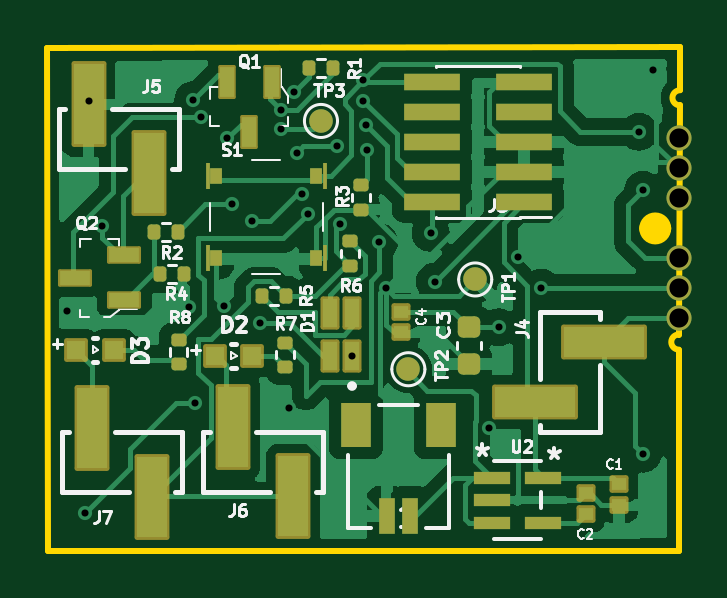
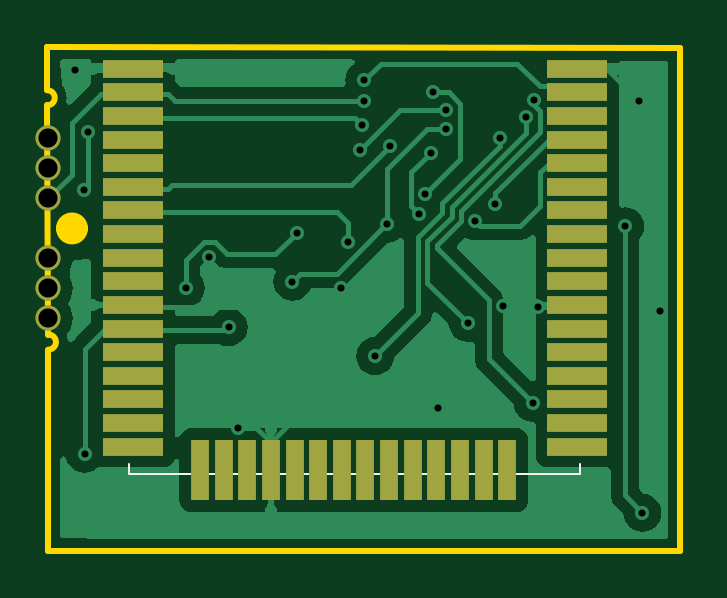
Circuit board: 11 layer files. Board 26.8 x 21.3 mm.
- bottom_copper: tag-B_Cu.gbl (36031 bytes)
- bottom_mask: tag-B_Mask.gbs (1889 bytes)
- paste: tag-B_Paste.gbp (2610 bytes)
- bottom_silk: tag-B_Silkscreen.gbo (2067 bytes)
- outline: tag-Edge_Cuts.gm1 (1254 bytes)
- top_copper: tag-F_Cu.gtl (52410 bytes)
- top_mask: tag-F_Mask.gts (4852 bytes)
- paste: tag-F_Paste.gtp (4718 bytes)
- top_silk: tag-F_Silkscreen.gto (39710 bytes)
- drill: tag-NPTH.drl (283 bytes)
- drill: tag-PTH.drl (1023 bytes)

=== bottom_copper: tag-B_Cu.gbl (36031 bytes, source omitted) ===
=== bottom_mask: tag-B_Mask.gbs ===
G04 #@! TF.GenerationSoftware,KiCad,Pcbnew,8.0.4+dfsg-1*
G04 #@! TF.CreationDate,2025-01-09T13:18:19-05:00*
G04 #@! TF.ProjectId,tag,7461672e-6b69-4636-9164-5f7063625858,1*
G04 #@! TF.SameCoordinates,Original*
G04 #@! TF.FileFunction,Soldermask,Bot*
G04 #@! TF.FilePolarity,Negative*
%FSLAX46Y46*%
G04 Gerber Fmt 4.6, Leading zero omitted, Abs format (unit mm)*
G04 Created by KiCad (PCBNEW 8.0.4+dfsg-1) date 2025-01-09 13:18:19*
%MOMM*%
%LPD*%
G01*
G04 APERTURE LIST*
%ADD10C,1.064000*%
%ADD11R,2.540000X0.750000*%
%ADD12R,0.750000X2.540000*%
G04 APERTURE END LIST*
D10*
X83840000Y-37670000D03*
X83840000Y-36400000D03*
X83840000Y-35130000D03*
X83840000Y-32590000D03*
X83840000Y-31320000D03*
X83840000Y-30050000D03*
D11*
X80245000Y-27097500D03*
X80245000Y-28097500D03*
X80245000Y-29097500D03*
X80245000Y-30097500D03*
X80245000Y-31097500D03*
X80245000Y-32097500D03*
X80245000Y-33097500D03*
X80245000Y-34097500D03*
X80245000Y-35097500D03*
X80245000Y-36097500D03*
X80245000Y-37097500D03*
X80245000Y-38097500D03*
X80245000Y-39097500D03*
X80245000Y-40097500D03*
X80245000Y-41097500D03*
X80245000Y-42097500D03*
X80245000Y-43097500D03*
D12*
X77405000Y-44087500D03*
X76405000Y-44087500D03*
X75405000Y-44087500D03*
X74405000Y-44087500D03*
X73405000Y-44087500D03*
X72405000Y-44087500D03*
X71405000Y-44087500D03*
X70405000Y-44087500D03*
X69405000Y-44087500D03*
X68405000Y-44087500D03*
X67405000Y-44087500D03*
X66405000Y-44087500D03*
X65405000Y-44087500D03*
X64405000Y-44087500D03*
D11*
X61435000Y-43097500D03*
X61435000Y-42097500D03*
X61435000Y-41097500D03*
X61435000Y-40097500D03*
X61435000Y-39097500D03*
X61435000Y-38097500D03*
X61435000Y-37097500D03*
X61435000Y-36097500D03*
X61435000Y-35097500D03*
X61435000Y-34097500D03*
X61435000Y-33097500D03*
X61435000Y-32097500D03*
X61435000Y-31097500D03*
X61435000Y-30097500D03*
X61435000Y-29097500D03*
X61435000Y-28097500D03*
X61435000Y-27097500D03*
M02*

=== paste: tag-B_Paste.gbp ===
G04 #@! TF.GenerationSoftware,KiCad,Pcbnew,8.0.4+dfsg-1*
G04 #@! TF.CreationDate,2025-01-09T13:18:18-05:00*
G04 #@! TF.ProjectId,tag,7461672e-6b69-4636-9164-5f7063625858,1*
G04 #@! TF.SameCoordinates,Original*
G04 #@! TF.FileFunction,Paste,Bot*
G04 #@! TF.FilePolarity,Positive*
%FSLAX46Y46*%
G04 Gerber Fmt 4.6, Leading zero omitted, Abs format (unit mm)*
G04 Created by KiCad (PCBNEW 8.0.4+dfsg-1) date 2025-01-09 13:18:18*
%MOMM*%
%LPD*%
G01*
G04 APERTURE LIST*
%ADD10C,0.560000*%
%ADD11R,2.540000X0.750000*%
%ADD12R,0.750000X2.540000*%
G04 APERTURE END LIST*
D10*
X84120000Y-30050000D02*
G75*
G02*
X83560000Y-30050000I-280000J0D01*
G01*
X83560000Y-30050000D02*
G75*
G02*
X84120000Y-30050000I280000J0D01*
G01*
X84120000Y-31320000D02*
G75*
G02*
X83560000Y-31320000I-280000J0D01*
G01*
X83560000Y-31320000D02*
G75*
G02*
X84120000Y-31320000I280000J0D01*
G01*
X84120000Y-32590000D02*
G75*
G02*
X83560000Y-32590000I-280000J0D01*
G01*
X83560000Y-32590000D02*
G75*
G02*
X84120000Y-32590000I280000J0D01*
G01*
X84120000Y-35130000D02*
G75*
G02*
X83560000Y-35130000I-280000J0D01*
G01*
X83560000Y-35130000D02*
G75*
G02*
X84120000Y-35130000I280000J0D01*
G01*
X84120000Y-36400000D02*
G75*
G02*
X83560000Y-36400000I-280000J0D01*
G01*
X83560000Y-36400000D02*
G75*
G02*
X84120000Y-36400000I280000J0D01*
G01*
X84120000Y-37670000D02*
G75*
G02*
X83560000Y-37670000I-280000J0D01*
G01*
X83560000Y-37670000D02*
G75*
G02*
X84120000Y-37670000I280000J0D01*
G01*
D11*
X80245000Y-27097500D03*
X80245000Y-28097500D03*
X80245000Y-29097500D03*
X80245000Y-30097500D03*
X80245000Y-31097500D03*
X80245000Y-32097500D03*
X80245000Y-33097500D03*
X80245000Y-34097500D03*
X80245000Y-35097500D03*
X80245000Y-36097500D03*
X80245000Y-37097500D03*
X80245000Y-38097500D03*
X80245000Y-39097500D03*
X80245000Y-40097500D03*
X80245000Y-41097500D03*
X80245000Y-42097500D03*
X80245000Y-43097500D03*
D12*
X77405000Y-44087500D03*
X76405000Y-44087500D03*
X75405000Y-44087500D03*
X74405000Y-44087500D03*
X73405000Y-44087500D03*
X72405000Y-44087500D03*
X71405000Y-44087500D03*
X70405000Y-44087500D03*
X69405000Y-44087500D03*
X68405000Y-44087500D03*
X67405000Y-44087500D03*
X66405000Y-44087500D03*
X65405000Y-44087500D03*
X64405000Y-44087500D03*
D11*
X61435000Y-43097500D03*
X61435000Y-42097500D03*
X61435000Y-41097500D03*
X61435000Y-40097500D03*
X61435000Y-39097500D03*
X61435000Y-38097500D03*
X61435000Y-37097500D03*
X61435000Y-36097500D03*
X61435000Y-35097500D03*
X61435000Y-34097500D03*
X61435000Y-33097500D03*
X61435000Y-32097500D03*
X61435000Y-31097500D03*
X61435000Y-30097500D03*
X61435000Y-29097500D03*
X61435000Y-28097500D03*
X61435000Y-27097500D03*
M02*

=== bottom_silk: tag-B_Silkscreen.gbo ===
G04 #@! TF.GenerationSoftware,KiCad,Pcbnew,8.0.4+dfsg-1*
G04 #@! TF.CreationDate,2025-01-09T13:18:19-05:00*
G04 #@! TF.ProjectId,tag,7461672e-6b69-4636-9164-5f7063625858,1*
G04 #@! TF.SameCoordinates,Original*
G04 #@! TF.FileFunction,Legend,Bot*
G04 #@! TF.FilePolarity,Positive*
%FSLAX46Y46*%
G04 Gerber Fmt 4.6, Leading zero omitted, Abs format (unit mm)*
G04 Created by KiCad (PCBNEW 8.0.4+dfsg-1) date 2025-01-09 13:18:19*
%MOMM*%
%LPD*%
G01*
G04 APERTURE LIST*
%ADD10C,0.100000*%
%ADD11C,1.064000*%
%ADD12R,2.540000X0.750000*%
%ADD13R,0.750000X2.540000*%
G04 APERTURE END LIST*
D10*
X61305000Y-43847500D02*
X61305000Y-44247500D01*
X61305000Y-44247500D02*
X80405000Y-44247500D01*
X80405000Y-43847500D02*
X80405000Y-44247500D01*
%LPC*%
D11*
X83840000Y-37670000D03*
X83840000Y-36400000D03*
X83840000Y-35130000D03*
X83840000Y-32590000D03*
X83840000Y-31320000D03*
X83840000Y-30050000D03*
D12*
X80245000Y-27097500D03*
X80245000Y-28097500D03*
X80245000Y-29097500D03*
X80245000Y-30097500D03*
X80245000Y-31097500D03*
X80245000Y-32097500D03*
X80245000Y-33097500D03*
X80245000Y-34097500D03*
X80245000Y-35097500D03*
X80245000Y-36097500D03*
X80245000Y-37097500D03*
X80245000Y-38097500D03*
X80245000Y-39097500D03*
X80245000Y-40097500D03*
X80245000Y-41097500D03*
X80245000Y-42097500D03*
X80245000Y-43097500D03*
D13*
X77405000Y-44087500D03*
X76405000Y-44087500D03*
X75405000Y-44087500D03*
X74405000Y-44087500D03*
X73405000Y-44087500D03*
X72405000Y-44087500D03*
X71405000Y-44087500D03*
X70405000Y-44087500D03*
X69405000Y-44087500D03*
X68405000Y-44087500D03*
X67405000Y-44087500D03*
X66405000Y-44087500D03*
X65405000Y-44087500D03*
X64405000Y-44087500D03*
D12*
X61435000Y-43097500D03*
X61435000Y-42097500D03*
X61435000Y-41097500D03*
X61435000Y-40097500D03*
X61435000Y-39097500D03*
X61435000Y-38097500D03*
X61435000Y-37097500D03*
X61435000Y-36097500D03*
X61435000Y-35097500D03*
X61435000Y-34097500D03*
X61435000Y-33097500D03*
X61435000Y-32097500D03*
X61435000Y-31097500D03*
X61435000Y-30097500D03*
X61435000Y-29097500D03*
X61435000Y-28097500D03*
X61435000Y-27097500D03*
%LPD*%
M02*

=== outline: tag-Edge_Cuts.gm1 ===
G04 #@! TF.GenerationSoftware,KiCad,Pcbnew,8.0.4+dfsg-1*
G04 #@! TF.CreationDate,2025-01-09T13:18:19-05:00*
G04 #@! TF.ProjectId,tag,7461672e-6b69-4636-9164-5f7063625858,1*
G04 #@! TF.SameCoordinates,Original*
G04 #@! TF.FileFunction,Profile,NP*
%FSLAX46Y46*%
G04 Gerber Fmt 4.6, Leading zero omitted, Abs format (unit mm)*
G04 Created by KiCad (PCBNEW 8.0.4+dfsg-1) date 2025-01-09 13:18:19*
%MOMM*%
%LPD*%
G01*
G04 APERTURE LIST*
G04 #@! TA.AperFunction,Profile*
%ADD10C,0.254000*%
G04 #@! TD*
G04 #@! TA.AperFunction,Profile*
%ADD11C,0.250000*%
G04 #@! TD*
G04 #@! TA.AperFunction,Profile*
%ADD12C,0.677000*%
G04 #@! TD*
G04 APERTURE END LIST*
D10*
X83880000Y-28650000D02*
G75*
G02*
X83880000Y-28010000I0J320000D01*
G01*
D11*
X57090000Y-26220000D02*
X83880000Y-26190000D01*
D10*
X83830000Y-38990000D02*
G75*
G02*
X83830000Y-38350000I0J320000D01*
G01*
X83880000Y-28010000D02*
X83880000Y-26190000D01*
X83830000Y-38350000D02*
X83880000Y-28650000D01*
D12*
X83168500Y-33860000D02*
G75*
G02*
X82491500Y-33860000I-338500J0D01*
G01*
X82491500Y-33860000D02*
G75*
G02*
X83168500Y-33860000I338500J0D01*
G01*
D10*
X83830000Y-38990000D02*
X83827500Y-47507500D01*
X83827500Y-47507500D02*
X57105000Y-47507500D01*
X57105000Y-47507500D02*
X57090000Y-26220000D01*
M02*

=== top_copper: tag-F_Cu.gtl (52410 bytes, source omitted) ===
=== top_mask: tag-F_Mask.gts ===
G04 #@! TF.GenerationSoftware,KiCad,Pcbnew,8.0.4+dfsg-1*
G04 #@! TF.CreationDate,2025-01-09T13:18:19-05:00*
G04 #@! TF.ProjectId,tag,7461672e-6b69-4636-9164-5f7063625858,1*
G04 #@! TF.SameCoordinates,Original*
G04 #@! TF.FileFunction,Soldermask,Top*
G04 #@! TF.FilePolarity,Negative*
%FSLAX46Y46*%
G04 Gerber Fmt 4.6, Leading zero omitted, Abs format (unit mm)*
G04 Created by KiCad (PCBNEW 8.0.4+dfsg-1) date 2025-01-09 13:18:19*
%MOMM*%
%LPD*%
G01*
G04 APERTURE LIST*
G04 Aperture macros list*
%AMRoundRect*
0 Rectangle with rounded corners*
0 $1 Rounding radius*
0 $2 $3 $4 $5 $6 $7 $8 $9 X,Y pos of 4 corners*
0 Add a 4 corners polygon primitive as box body*
4,1,4,$2,$3,$4,$5,$6,$7,$8,$9,$2,$3,0*
0 Add four circle primitives for the rounded corners*
1,1,$1+$1,$2,$3*
1,1,$1+$1,$4,$5*
1,1,$1+$1,$6,$7*
1,1,$1+$1,$8,$9*
0 Add four rect primitives between the rounded corners*
20,1,$1+$1,$2,$3,$4,$5,0*
20,1,$1+$1,$4,$5,$6,$7,0*
20,1,$1+$1,$6,$7,$8,$9,0*
20,1,$1+$1,$8,$9,$2,$3,0*%
G04 Aperture macros list end*
%ADD10C,1.000000*%
%ADD11RoundRect,0.102000X-0.300000X0.270000X-0.300000X-0.270000X0.300000X-0.270000X0.300000X0.270000X0*%
%ADD12RoundRect,0.135000X0.135000X0.185000X-0.135000X0.185000X-0.135000X-0.185000X0.135000X-0.185000X0*%
%ADD13R,0.660400X1.549400*%
%ADD14R,1.295400X1.905000*%
%ADD15RoundRect,0.135000X-0.135000X-0.185000X0.135000X-0.185000X0.135000X0.185000X-0.135000X0.185000X0*%
%ADD16R,2.400000X0.740000*%
%ADD17RoundRect,0.102000X0.635000X1.715000X-0.635000X1.715000X-0.635000X-1.715000X0.635000X-1.715000X0*%
%ADD18C,1.064000*%
%ADD19RoundRect,0.070000X-0.300000X0.650000X-0.300000X-0.650000X0.300000X-0.650000X0.300000X0.650000X0*%
%ADD20RoundRect,0.102000X0.300000X-0.270000X0.300000X0.270000X-0.300000X0.270000X-0.300000X-0.270000X0*%
%ADD21RoundRect,0.102000X-1.715000X0.635000X-1.715000X-0.635000X1.715000X-0.635000X1.715000X0.635000X0*%
%ADD22RoundRect,0.102000X-0.300000X0.600000X-0.300000X-0.600000X0.300000X-0.600000X0.300000X0.600000X0*%
%ADD23RoundRect,0.102000X0.400000X0.400000X-0.400000X0.400000X-0.400000X-0.400000X0.400000X-0.400000X0*%
%ADD24RoundRect,0.135000X0.185000X-0.135000X0.185000X0.135000X-0.185000X0.135000X-0.185000X-0.135000X0*%
%ADD25RoundRect,0.135000X-0.185000X0.135000X-0.185000X-0.135000X0.185000X-0.135000X0.185000X0.135000X0*%
%ADD26R,0.200000X1.100000*%
%ADD27R,0.500000X0.700000*%
%ADD28RoundRect,0.102000X-0.635000X-1.715000X0.635000X-1.715000X0.635000X1.715000X-0.635000X1.715000X0*%
%ADD29RoundRect,0.225000X-0.250000X0.225000X-0.250000X-0.225000X0.250000X-0.225000X0.250000X0.225000X0*%
%ADD30RoundRect,0.070000X0.650000X0.300000X-0.650000X0.300000X-0.650000X-0.300000X0.650000X-0.300000X0*%
%ADD31R,1.574800X0.558800*%
G04 APERTURE END LIST*
D10*
X75210000Y-36020000D03*
D11*
X72060000Y-37378000D03*
X72060000Y-38242000D03*
D12*
X62630000Y-34000000D03*
X61610000Y-34000000D03*
D13*
X72460000Y-46045001D03*
X71460002Y-46045001D03*
D14*
X70160002Y-42170000D03*
X73760000Y-42170000D03*
D15*
X61860000Y-35780000D03*
X62880000Y-35780000D03*
D16*
X77280000Y-32740000D03*
X73380000Y-32740000D03*
X77280000Y-31470000D03*
X73380000Y-31470000D03*
X77280000Y-30200000D03*
X73380000Y-30200000D03*
X77280000Y-28930000D03*
X73380000Y-28930000D03*
X77280000Y-27660000D03*
X73380000Y-27660000D03*
D17*
X64960000Y-42270000D03*
X67500000Y-45190000D03*
D18*
X83840000Y-37670000D03*
X83840000Y-36400000D03*
X83840000Y-35130000D03*
X83840000Y-32590000D03*
X83840000Y-31320000D03*
X83840000Y-30050000D03*
D19*
X66600000Y-27660000D03*
X64700000Y-27660000D03*
X65650000Y-29760000D03*
D20*
X81310000Y-45552000D03*
X81310000Y-44688000D03*
D21*
X77750000Y-41210000D03*
X80670000Y-38670000D03*
D22*
X69995000Y-39260000D03*
X69995000Y-37460000D03*
X69045000Y-37460000D03*
X69045000Y-39260000D03*
D23*
X65780000Y-39260000D03*
X64180000Y-39260000D03*
D15*
X68170000Y-27080000D03*
X69190000Y-27080000D03*
D24*
X62650000Y-39600000D03*
X62650000Y-38580000D03*
D25*
X70380000Y-32040000D03*
X70380000Y-33060000D03*
D23*
X59920000Y-39000000D03*
X58320000Y-39000000D03*
D26*
X63890000Y-31630000D03*
D27*
X64240000Y-31630000D03*
X68490000Y-31630000D03*
D26*
X68840000Y-31630000D03*
X63890000Y-35130000D03*
D27*
X64240000Y-35130000D03*
X68490000Y-35130000D03*
D26*
X68840000Y-35130000D03*
D10*
X68680000Y-29310000D03*
X72380000Y-39820000D03*
D12*
X67200000Y-36710000D03*
X66180000Y-36710000D03*
D24*
X69920000Y-35430000D03*
X69920000Y-34410000D03*
D17*
X58840000Y-28610000D03*
X61380000Y-31530000D03*
D28*
X61530000Y-45210000D03*
X58990000Y-42290000D03*
D29*
X74950000Y-38045000D03*
X74950000Y-39595000D03*
D30*
X60360000Y-36900000D03*
X60360000Y-35000000D03*
X58260000Y-35950000D03*
D24*
X67150000Y-39710000D03*
X67150000Y-38690000D03*
D31*
X75915600Y-44410000D03*
X75915600Y-45360001D03*
X75915600Y-46310002D03*
X78100000Y-46310002D03*
X78100000Y-44410000D03*
D20*
X79900000Y-45940000D03*
X79900000Y-45076000D03*
M02*

=== paste: tag-F_Paste.gtp ===
G04 #@! TF.GenerationSoftware,KiCad,Pcbnew,8.0.4+dfsg-1*
G04 #@! TF.CreationDate,2025-01-09T13:18:18-05:00*
G04 #@! TF.ProjectId,tag,7461672e-6b69-4636-9164-5f7063625858,1*
G04 #@! TF.SameCoordinates,Original*
G04 #@! TF.FileFunction,Paste,Top*
G04 #@! TF.FilePolarity,Positive*
%FSLAX46Y46*%
G04 Gerber Fmt 4.6, Leading zero omitted, Abs format (unit mm)*
G04 Created by KiCad (PCBNEW 8.0.4+dfsg-1) date 2025-01-09 13:18:18*
%MOMM*%
%LPD*%
G01*
G04 APERTURE LIST*
G04 Aperture macros list*
%AMRoundRect*
0 Rectangle with rounded corners*
0 $1 Rounding radius*
0 $2 $3 $4 $5 $6 $7 $8 $9 X,Y pos of 4 corners*
0 Add a 4 corners polygon primitive as box body*
4,1,4,$2,$3,$4,$5,$6,$7,$8,$9,$2,$3,0*
0 Add four circle primitives for the rounded corners*
1,1,$1+$1,$2,$3*
1,1,$1+$1,$4,$5*
1,1,$1+$1,$6,$7*
1,1,$1+$1,$8,$9*
0 Add four rect primitives between the rounded corners*
20,1,$1+$1,$2,$3,$4,$5,0*
20,1,$1+$1,$4,$5,$6,$7,0*
20,1,$1+$1,$6,$7,$8,$9,0*
20,1,$1+$1,$8,$9,$2,$3,0*%
G04 Aperture macros list end*
%ADD10C,0.560000*%
%ADD11R,0.600000X0.540000*%
%ADD12RoundRect,0.135000X0.135000X0.185000X-0.135000X0.185000X-0.135000X-0.185000X0.135000X-0.185000X0*%
%ADD13R,0.660400X1.549400*%
%ADD14R,1.295400X1.905000*%
%ADD15RoundRect,0.135000X-0.135000X-0.185000X0.135000X-0.185000X0.135000X0.185000X-0.135000X0.185000X0*%
%ADD16R,2.400000X0.740000*%
%ADD17R,1.270000X3.430000*%
%ADD18R,0.600000X1.300000*%
%ADD19R,3.430000X1.270000*%
%ADD20R,0.600000X1.200000*%
%ADD21R,0.800000X0.800000*%
%ADD22RoundRect,0.135000X0.185000X-0.135000X0.185000X0.135000X-0.185000X0.135000X-0.185000X-0.135000X0*%
%ADD23RoundRect,0.135000X-0.185000X0.135000X-0.185000X-0.135000X0.185000X-0.135000X0.185000X0.135000X0*%
%ADD24R,0.200000X1.100000*%
%ADD25R,0.500000X0.700000*%
%ADD26RoundRect,0.225000X-0.250000X0.225000X-0.250000X-0.225000X0.250000X-0.225000X0.250000X0.225000X0*%
%ADD27R,1.300000X0.600000*%
%ADD28R,1.574800X0.558800*%
G04 APERTURE END LIST*
D10*
X84120000Y-30050000D02*
G75*
G02*
X83560000Y-30050000I-280000J0D01*
G01*
X83560000Y-30050000D02*
G75*
G02*
X84120000Y-30050000I280000J0D01*
G01*
X84120000Y-31320000D02*
G75*
G02*
X83560000Y-31320000I-280000J0D01*
G01*
X83560000Y-31320000D02*
G75*
G02*
X84120000Y-31320000I280000J0D01*
G01*
X84120000Y-32590000D02*
G75*
G02*
X83560000Y-32590000I-280000J0D01*
G01*
X83560000Y-32590000D02*
G75*
G02*
X84120000Y-32590000I280000J0D01*
G01*
X84120000Y-35130000D02*
G75*
G02*
X83560000Y-35130000I-280000J0D01*
G01*
X83560000Y-35130000D02*
G75*
G02*
X84120000Y-35130000I280000J0D01*
G01*
X84120000Y-36400000D02*
G75*
G02*
X83560000Y-36400000I-280000J0D01*
G01*
X83560000Y-36400000D02*
G75*
G02*
X84120000Y-36400000I280000J0D01*
G01*
X84120000Y-37670000D02*
G75*
G02*
X83560000Y-37670000I-280000J0D01*
G01*
X83560000Y-37670000D02*
G75*
G02*
X84120000Y-37670000I280000J0D01*
G01*
D11*
X72060000Y-37378000D03*
X72060000Y-38242000D03*
D12*
X62630000Y-34000000D03*
X61610000Y-34000000D03*
D13*
X72460000Y-46045001D03*
X71460002Y-46045001D03*
D14*
X70160002Y-42170000D03*
X73760000Y-42170000D03*
D15*
X61860000Y-35780000D03*
X62880000Y-35780000D03*
D16*
X77280000Y-32740000D03*
X73380000Y-32740000D03*
X77280000Y-31470000D03*
X73380000Y-31470000D03*
X77280000Y-30200000D03*
X73380000Y-30200000D03*
X77280000Y-28930000D03*
X73380000Y-28930000D03*
X77280000Y-27660000D03*
X73380000Y-27660000D03*
D17*
X64960000Y-42270000D03*
X67500000Y-45190000D03*
D18*
X66600000Y-27660000D03*
X64700000Y-27660000D03*
X65650000Y-29760000D03*
D11*
X81310000Y-45552000D03*
X81310000Y-44688000D03*
D19*
X77750000Y-41210000D03*
X80670000Y-38670000D03*
D20*
X69995000Y-39260000D03*
X69995000Y-37460000D03*
X69045000Y-37460000D03*
X69045000Y-39260000D03*
D21*
X65780000Y-39260000D03*
X64180000Y-39260000D03*
D15*
X68170000Y-27080000D03*
X69190000Y-27080000D03*
D22*
X62650000Y-39600000D03*
X62650000Y-38580000D03*
D23*
X70380000Y-32040000D03*
X70380000Y-33060000D03*
D21*
X59920000Y-39000000D03*
X58320000Y-39000000D03*
D24*
X63890000Y-31630000D03*
D25*
X64240000Y-31630000D03*
X68490000Y-31630000D03*
D24*
X68840000Y-31630000D03*
X63890000Y-35130000D03*
D25*
X64240000Y-35130000D03*
X68490000Y-35130000D03*
D24*
X68840000Y-35130000D03*
D12*
X67200000Y-36710000D03*
X66180000Y-36710000D03*
D22*
X69920000Y-35430000D03*
X69920000Y-34410000D03*
D17*
X58840000Y-28610000D03*
X61380000Y-31530000D03*
X61530000Y-45210000D03*
X58990000Y-42290000D03*
D26*
X74950000Y-38045000D03*
X74950000Y-39595000D03*
D27*
X60360000Y-36900000D03*
X60360000Y-35000000D03*
X58260000Y-35950000D03*
D22*
X67150000Y-39710000D03*
X67150000Y-38690000D03*
D28*
X75915600Y-44410000D03*
X75915600Y-45360001D03*
X75915600Y-46310002D03*
X78100000Y-46310002D03*
X78100000Y-44410000D03*
D11*
X79900000Y-45940000D03*
X79900000Y-45076000D03*
M02*

=== top_silk: tag-F_Silkscreen.gto (39710 bytes, source omitted) ===
=== drill: tag-NPTH.drl ===
M48
; DRILL file {KiCad 8.0.4+dfsg-1} date 2025-01-09T13:19:10-0500
; FORMAT={-:-/ absolute / metric / decimal}
; #@! TF.CreationDate,2025-01-09T13:19:10-05:00
; #@! TF.GenerationSoftware,Kicad,Pcbnew,8.0.4+dfsg-1
; #@! TF.FileFunction,NonPlated,1,2,NPTH
FMAT,2
METRIC
%
G90
G05
M30

=== drill: tag-PTH.drl ===
M48
; DRILL file {KiCad 8.0.4+dfsg-1} date 2025-01-09T13:19:10-0500
; FORMAT={-:-/ absolute / metric / decimal}
; #@! TF.CreationDate,2025-01-09T13:19:10-05:00
; #@! TF.GenerationSoftware,Kicad,Pcbnew,8.0.4+dfsg-1
; #@! TF.FileFunction,Plated,1,2,PTH
FMAT,2
METRIC
; #@! TA.AperFunction,Plated,PTH,ViaDrill
T1C0.300
; #@! TA.AperFunction,Plated,PTH,ComponentDrill
T2C0.810
%
G90
G05
T1
X57.92Y-37.37
X58.68Y-45.9
X58.84Y-28.47
X59.42Y-33.77
X63.1Y-37.17
X63.268Y-28.431
X63.33Y-41.24
X63.62Y-29.15
X64.58Y-37.14
X64.71Y-30.04
X64.91Y-32.84
X65.75Y-33.56
X66.08Y-37.86
X66.99Y-28.83
X66.99Y-29.66
X67.33Y-41.45
X67.53Y-28.1
X67.65Y-30.65
X67.879Y-32.39
X68.14Y-33.23
X69.37Y-30.37
X69.49Y-33.66
X69.995Y-39.26
X70.46Y-27.59
X70.48Y-28.46
X70.57Y-29.46
X70.65Y-30.55
X71.15Y-34.44
X71.44Y-36.37
X73.32Y-34.04
X73.5Y-36.11
X75.814Y-42.294
X76.2Y-38.045
X77.01Y-35.05
X78.01Y-36.38
X82.15Y-29.77
X82.3Y-43.39
X82.32Y-32.23
X82.72Y-27.17
T2
X83.84Y-30.05
X83.84Y-31.32
X83.84Y-32.59
X83.84Y-35.13
X83.84Y-36.4
X83.84Y-37.67
M30

